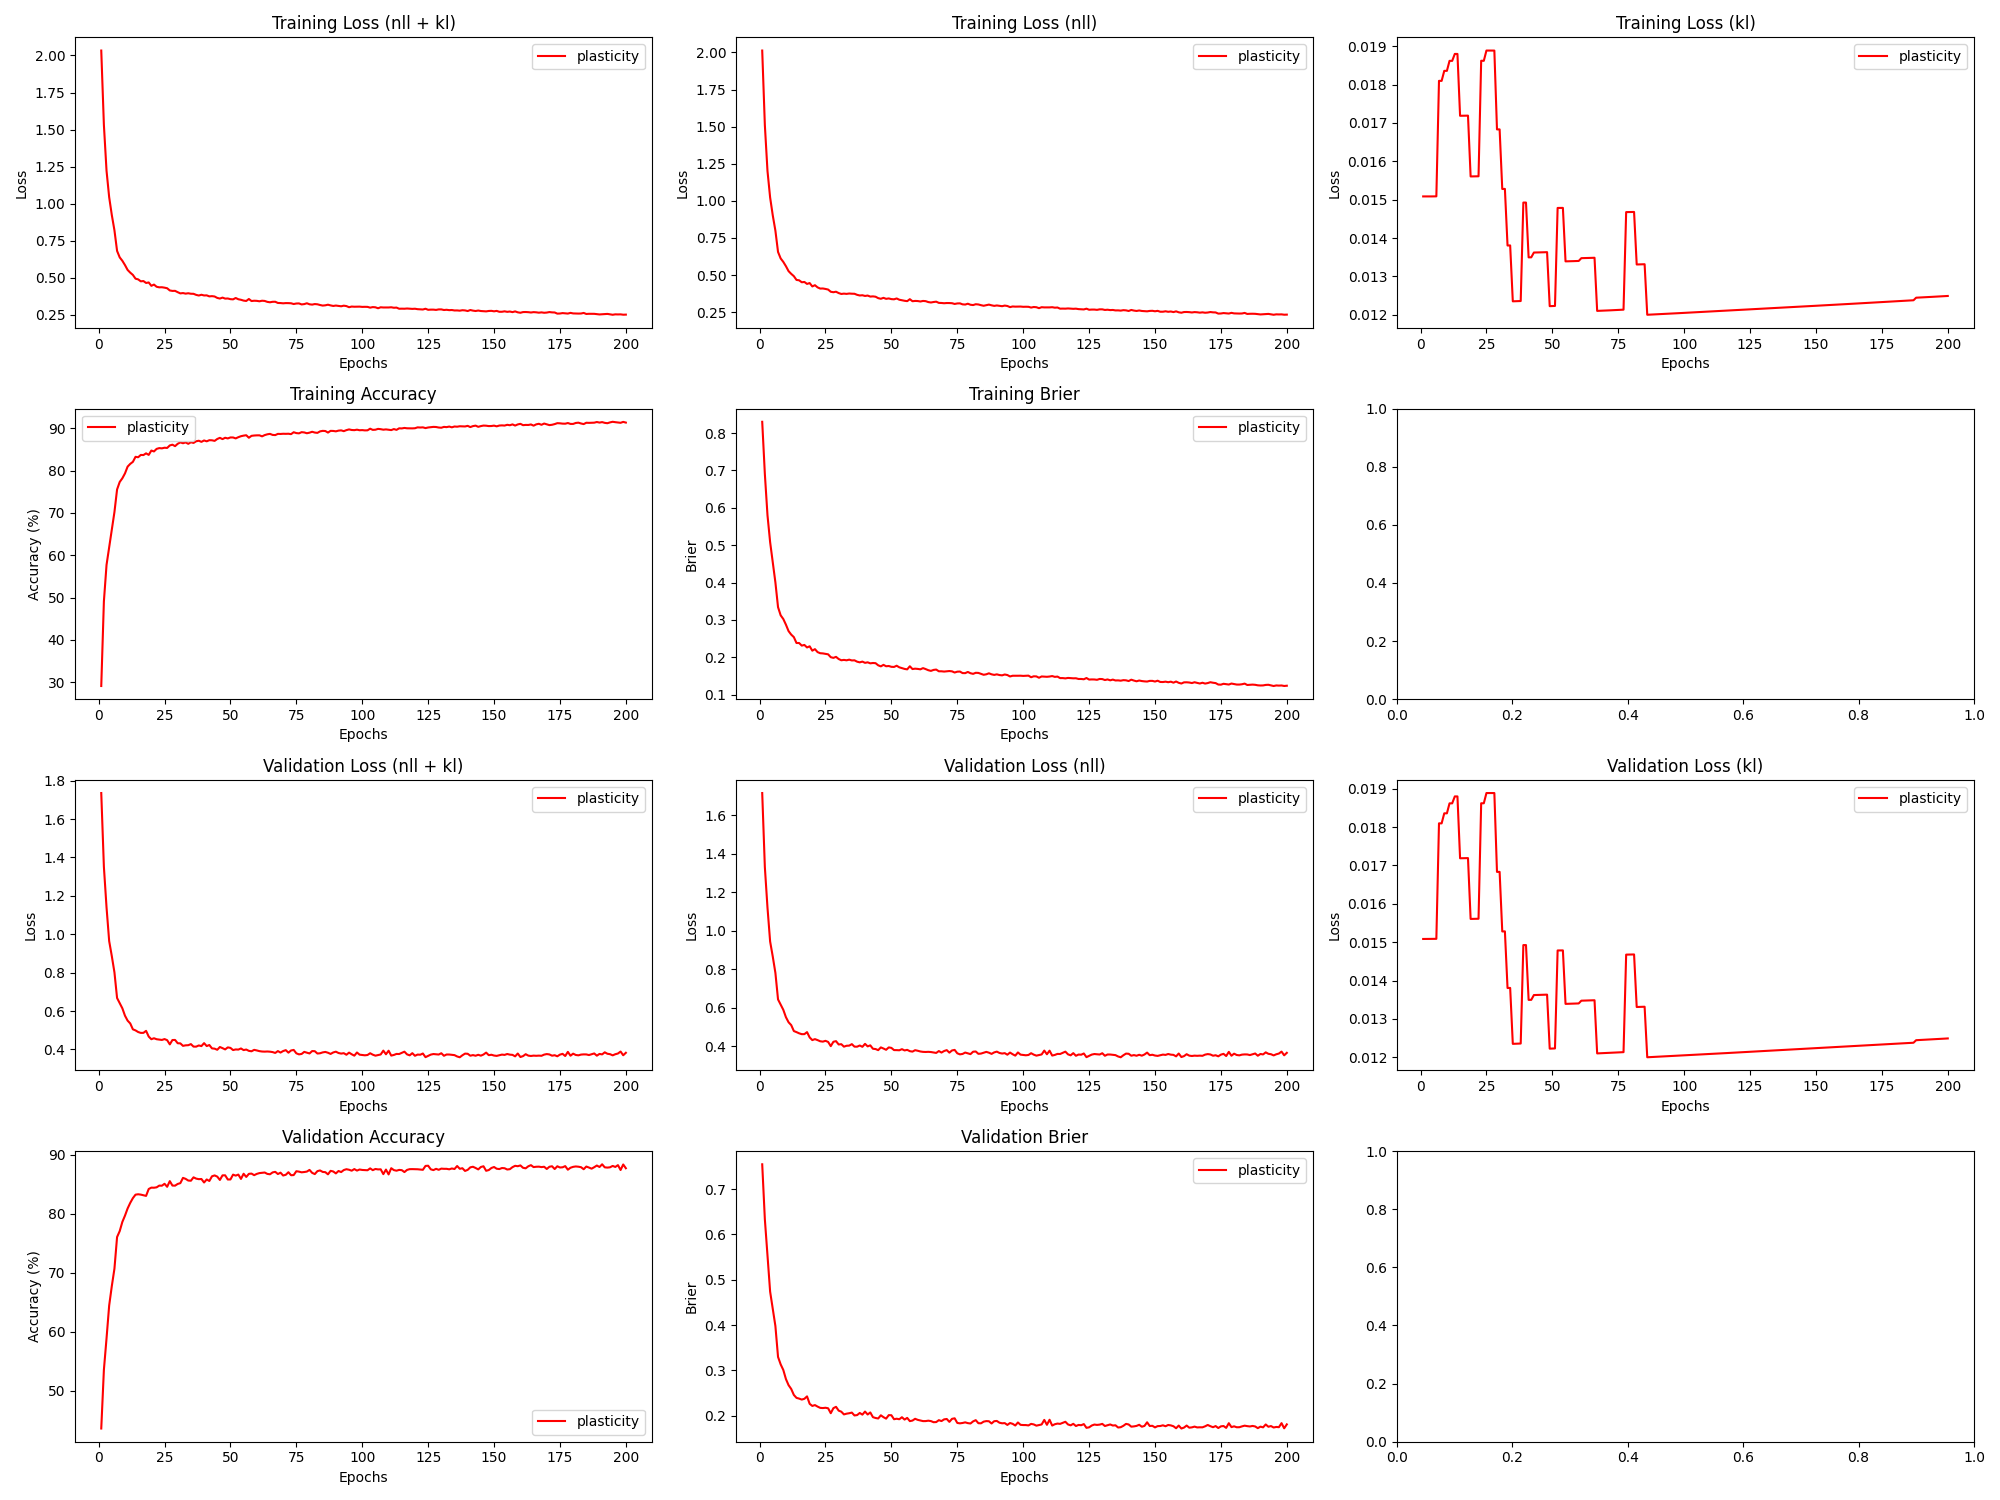

The file beside this chart, header and first rows:
epoch, train_loss_total, train_loss_nll, train_loss_kl, train_loss_penalty, train_acc, train_brier, val_loss_total, val_loss_nll, val_loss_kl, val_loss_penalty, val_acc, val_brier, param_count
1, 2.033, 2.013, 0.01509, 0.005749, 29.09, 0.8301, 1.736, 1.715, 0.01508, 0.005749, 43.64, 0.7546, 57492
2, 1.531, 1.51, 0.01508, 0.005749, 49.09, 0.6905, 1.351, 1.33, 0.01508, 0.005749, 53.58, 0.6334, 57492
3, 1.222, 1.201, 0.01508, 0.005749, 57.7, 0.5802, 1.14, 1.12, 0.01508, 0.005749, 58.9, 0.5546, 57492
4, 1.043, 1.023, 0.01509, 0.005749, 61.83, 0.5083, 0.9647, 0.9439, 0.01509, 0.005749, 64.46, 0.4738, 57492
5, 0.9231, 0.9022, 0.01509, 0.005749, 66.09, 0.4533, 0.8865, 0.8657, 0.01509, 0.005749, 67.74, 0.435, 57492
6, 0.8198, 0.799, 0.01509, 0.005749, 70.19, 0.4005, 0.8017, 0.7808, 0.01509, 0.005749, 70.7, 0.3979, 57492
7, 0.6807, 0.6557, 0.0181, 0.006894, 75.53, 0.3344, 0.668, 0.643, 0.0181, 0.006894, 76.06, 0.3298, 68944
8, 0.6369, 0.6119, 0.0181, 0.006894, 77.3, 0.3125, 0.641, 0.616, 0.0181, 0.006894, 77.07, 0.3133, 68944
9, 0.6139, 0.5886, 0.01836, 0.006997, 78.17, 0.3026, 0.6144, 0.5891, 0.01836, 0.006997, 78.62, 0.301, 69966
10, 0.5849, 0.5595, 0.01836, 0.006997, 79.32, 0.2874, 0.5758, 0.5505, 0.01836, 0.006997, 79.68, 0.2808, 69966
11, 0.5521, 0.5263, 0.01862, 0.007099, 80.93, 0.2703, 0.5501, 0.5243, 0.01862, 0.007099, 80.9, 0.2674, 70988
12, 0.5338, 0.5081, 0.01862, 0.007099, 81.58, 0.2609, 0.5354, 0.5097, 0.01862, 0.007099, 81.85, 0.2591, 70988
13, 0.5184, 0.4925, 0.0188, 0.00717, 82.05, 0.2542, 0.5048, 0.4788, 0.0188, 0.00717, 82.65, 0.2459, 71702
14, 0.4931, 0.4672, 0.0188, 0.00717, 83.24, 0.2385, 0.4992, 0.4732, 0.0188, 0.00717, 83.23, 0.2395, 71702
15, 0.4884, 0.4646, 0.01719, 0.006554, 83.14, 0.2385, 0.4908, 0.467, 0.01719, 0.006554, 83.3, 0.2378, 65540
16, 0.4752, 0.4514, 0.01719, 0.006554, 83.69, 0.2315, 0.4863, 0.4626, 0.01719, 0.006554, 83.24, 0.2357, 65540
17, 0.4772, 0.4534, 0.01719, 0.006554, 83.66, 0.2333, 0.4865, 0.4627, 0.01719, 0.006554, 83.14, 0.2374, 65540
18, 0.4641, 0.4404, 0.01719, 0.006554, 84.06, 0.2266, 0.497, 0.4732, 0.01719, 0.006554, 83.03, 0.2427, 65540
19, 0.4676, 0.4461, 0.01561, 0.005949, 83.69, 0.2296, 0.4672, 0.4456, 0.01561, 0.005949, 84.19, 0.2263, 59486
20, 0.4449, 0.4233, 0.01561, 0.005949, 84.72, 0.218, 0.4534, 0.4318, 0.01561, 0.005949, 84.42, 0.2216, 59486
21, 0.4532, 0.4317, 0.01561, 0.005949, 84.51, 0.2221, 0.4584, 0.4368, 0.01561, 0.005949, 84.41, 0.2235, 59486
22, 0.4385, 0.417, 0.01561, 0.005949, 85.11, 0.2141, 0.4532, 0.4317, 0.01561, 0.005949, 84.47, 0.2202, 59486
23, 0.4347, 0.409, 0.01862, 0.007095, 85.3, 0.2111, 0.4514, 0.4257, 0.01862, 0.007095, 84.77, 0.2174, 70952
24, 0.4353, 0.4096, 0.01862, 0.007095, 85.24, 0.2107, 0.4495, 0.4238, 0.01862, 0.007095, 84.75, 0.217, 70952
25, 0.4324, 0.4063, 0.01889, 0.0072, 85.39, 0.2096, 0.4541, 0.428, 0.01889, 0.0072, 85.08, 0.2176, 72002
26, 0.4284, 0.4023, 0.01889, 0.0072, 85.34, 0.2082, 0.4484, 0.4223, 0.01889, 0.0072, 84.57, 0.2165, 72002
27, 0.4136, 0.3875, 0.01889, 0.0072, 85.93, 0.2005, 0.4264, 0.4003, 0.01889, 0.0072, 85.53, 0.2056, 72002
28, 0.4105, 0.3844, 0.01889, 0.0072, 86.11, 0.1987, 0.4491, 0.423, 0.01889, 0.0072, 84.78, 0.2167, 72002
29, 0.4109, 0.3877, 0.01683, 0.006415, 85.76, 0.2014, 0.4496, 0.4263, 0.01683, 0.006415, 84.76, 0.2197, 64148
30, 0.4019, 0.3786, 0.01683, 0.006415, 86.32, 0.1957, 0.4323, 0.409, 0.01683, 0.006415, 85.05, 0.2113, 64148
31, 0.3938, 0.3727, 0.01528, 0.00582, 86.65, 0.1923, 0.4316, 0.4105, 0.01528, 0.00582, 85.18, 0.2089, 58202
32, 0.396, 0.3749, 0.01528, 0.00582, 86.45, 0.1933, 0.4188, 0.3977, 0.01528, 0.00582, 86.08, 0.203, 58202
33, 0.3922, 0.3731, 0.0138, 0.005255, 86.65, 0.1922, 0.4214, 0.4024, 0.01381, 0.005255, 85.91, 0.2046, 52550
34, 0.3947, 0.3756, 0.01381, 0.005255, 86.31, 0.1939, 0.4221, 0.4031, 0.01381, 0.005255, 85.62, 0.2055, 52550
35, 0.3914, 0.3743, 0.01235, 0.004697, 86.68, 0.1918, 0.4279, 0.4108, 0.01235, 0.004697, 85.59, 0.207, 46974
36, 0.3909, 0.3739, 0.01235, 0.004697, 86.52, 0.1922, 0.4148, 0.3978, 0.01235, 0.004697, 86.17, 0.2006, 46974
37, 0.3837, 0.3667, 0.01235, 0.004697, 86.91, 0.1885, 0.4146, 0.3976, 0.01236, 0.004697, 85.95, 0.2015, 46974
38, 0.3794, 0.3624, 0.01236, 0.004697, 87.04, 0.1868, 0.4208, 0.4038, 0.01236, 0.004697, 85.86, 0.2061, 46974
39, 0.3845, 0.3639, 0.01492, 0.005673, 86.77, 0.1887, 0.4175, 0.3969, 0.01492, 0.005673, 85.88, 0.2024, 56730
40, 0.3798, 0.3593, 0.01492, 0.005673, 87.11, 0.1855, 0.4328, 0.4122, 0.01493, 0.005673, 85.29, 0.2093, 56730
41, 0.3804, 0.3618, 0.0135, 0.00513, 86.9, 0.1868, 0.4177, 0.3991, 0.0135, 0.00513, 85.81, 0.2028, 51300
42, 0.3736, 0.355, 0.0135, 0.00513, 87.17, 0.1841, 0.4231, 0.4044, 0.0135, 0.00513, 85.55, 0.2073, 51300
43, 0.3752, 0.3564, 0.01362, 0.005178, 87.14, 0.185, 0.4056, 0.3868, 0.01362, 0.005178, 86.34, 0.1969, 51780
44, 0.3728, 0.354, 0.01362, 0.005178, 87, 0.1845, 0.4041, 0.3853, 0.01362, 0.005178, 86.49, 0.195, 51780
45, 0.3632, 0.3444, 0.01362, 0.005178, 87.45, 0.1788, 0.3984, 0.3796, 0.01363, 0.005178, 86.29, 0.194, 51780
46, 0.3589, 0.3401, 0.01363, 0.005178, 87.72, 0.176, 0.4127, 0.3939, 0.01363, 0.005178, 85.72, 0.201, 51780
47, 0.3653, 0.3465, 0.01363, 0.005178, 87.42, 0.18, 0.4068, 0.388, 0.01363, 0.005178, 86.5, 0.1968, 51780
48, 0.3586, 0.3398, 0.01363, 0.005178, 87.74, 0.1763, 0.4002, 0.3814, 0.01363, 0.005178, 86.51, 0.1936, 51780
49, 0.3594, 0.3425, 0.01222, 0.004637, 87.59, 0.177, 0.4107, 0.3939, 0.01222, 0.004637, 85.8, 0.2013, 46366
50, 0.3548, 0.3379, 0.01223, 0.004637, 87.81, 0.1748, 0.4081, 0.3913, 0.01223, 0.004637, 85.81, 0.2011, 46366
51, 0.3535, 0.3366, 0.01223, 0.004637, 87.81, 0.1745, 0.3968, 0.3799, 0.01223, 0.004637, 86.62, 0.1923, 46366
52, 0.3627, 0.3423, 0.01478, 0.005607, 87.59, 0.1777, 0.4001, 0.3797, 0.01478, 0.005607, 86.46, 0.1934, 56074
53, 0.3542, 0.3338, 0.01479, 0.005607, 87.88, 0.1735, 0.3993, 0.3789, 0.01479, 0.005607, 86.63, 0.1923, 56074
54, 0.3506, 0.3302, 0.01479, 0.005607, 88.11, 0.1715, 0.4051, 0.3847, 0.01479, 0.005607, 85.9, 0.1967, 56074
55, 0.3451, 0.3266, 0.01339, 0.005076, 88.25, 0.1692, 0.3966, 0.3781, 0.01339, 0.005076, 86.78, 0.1915, 50760
56, 0.3427, 0.3242, 0.01339, 0.005076, 88.34, 0.168, 0.3995, 0.3811, 0.01339, 0.005076, 86.23, 0.1953, 50760
57, 0.3559, 0.3374, 0.0134, 0.005076, 87.75, 0.1763, 0.3927, 0.3742, 0.0134, 0.005076, 86.76, 0.1881, 50760
58, 0.3421, 0.3237, 0.0134, 0.005076, 88.2, 0.1688, 0.3905, 0.372, 0.0134, 0.005076, 86.8, 0.1894, 50760
59, 0.3442, 0.3257, 0.0134, 0.005076, 88.27, 0.1698, 0.3979, 0.3794, 0.0134, 0.005076, 86.53, 0.1933, 50760
60, 0.3434, 0.3249, 0.0134, 0.005076, 88.31, 0.1692, 0.3949, 0.3764, 0.0134, 0.005076, 86.75, 0.1909, 50760
... 140 more rows
